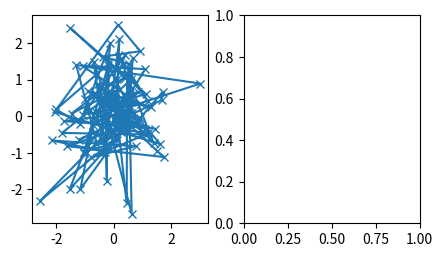

Reproduce this figure in Python.
# Example 1: unpacking keyword arguments
def my_plotter(ax, data1, data2, param_dict):
    out = ax.plot(data1, data2, **param_dict)
    return out

# call the function
import numpy as np
import matplotlib.pyplot as plt


data1, data2 = np.random.randn(2, 100)
fig, (ax1, ax2) = plt.subplots(1, 2, figsize=(5, 2.7))
my_plotter(ax1, data1, data2, {'marker': 'x'})
